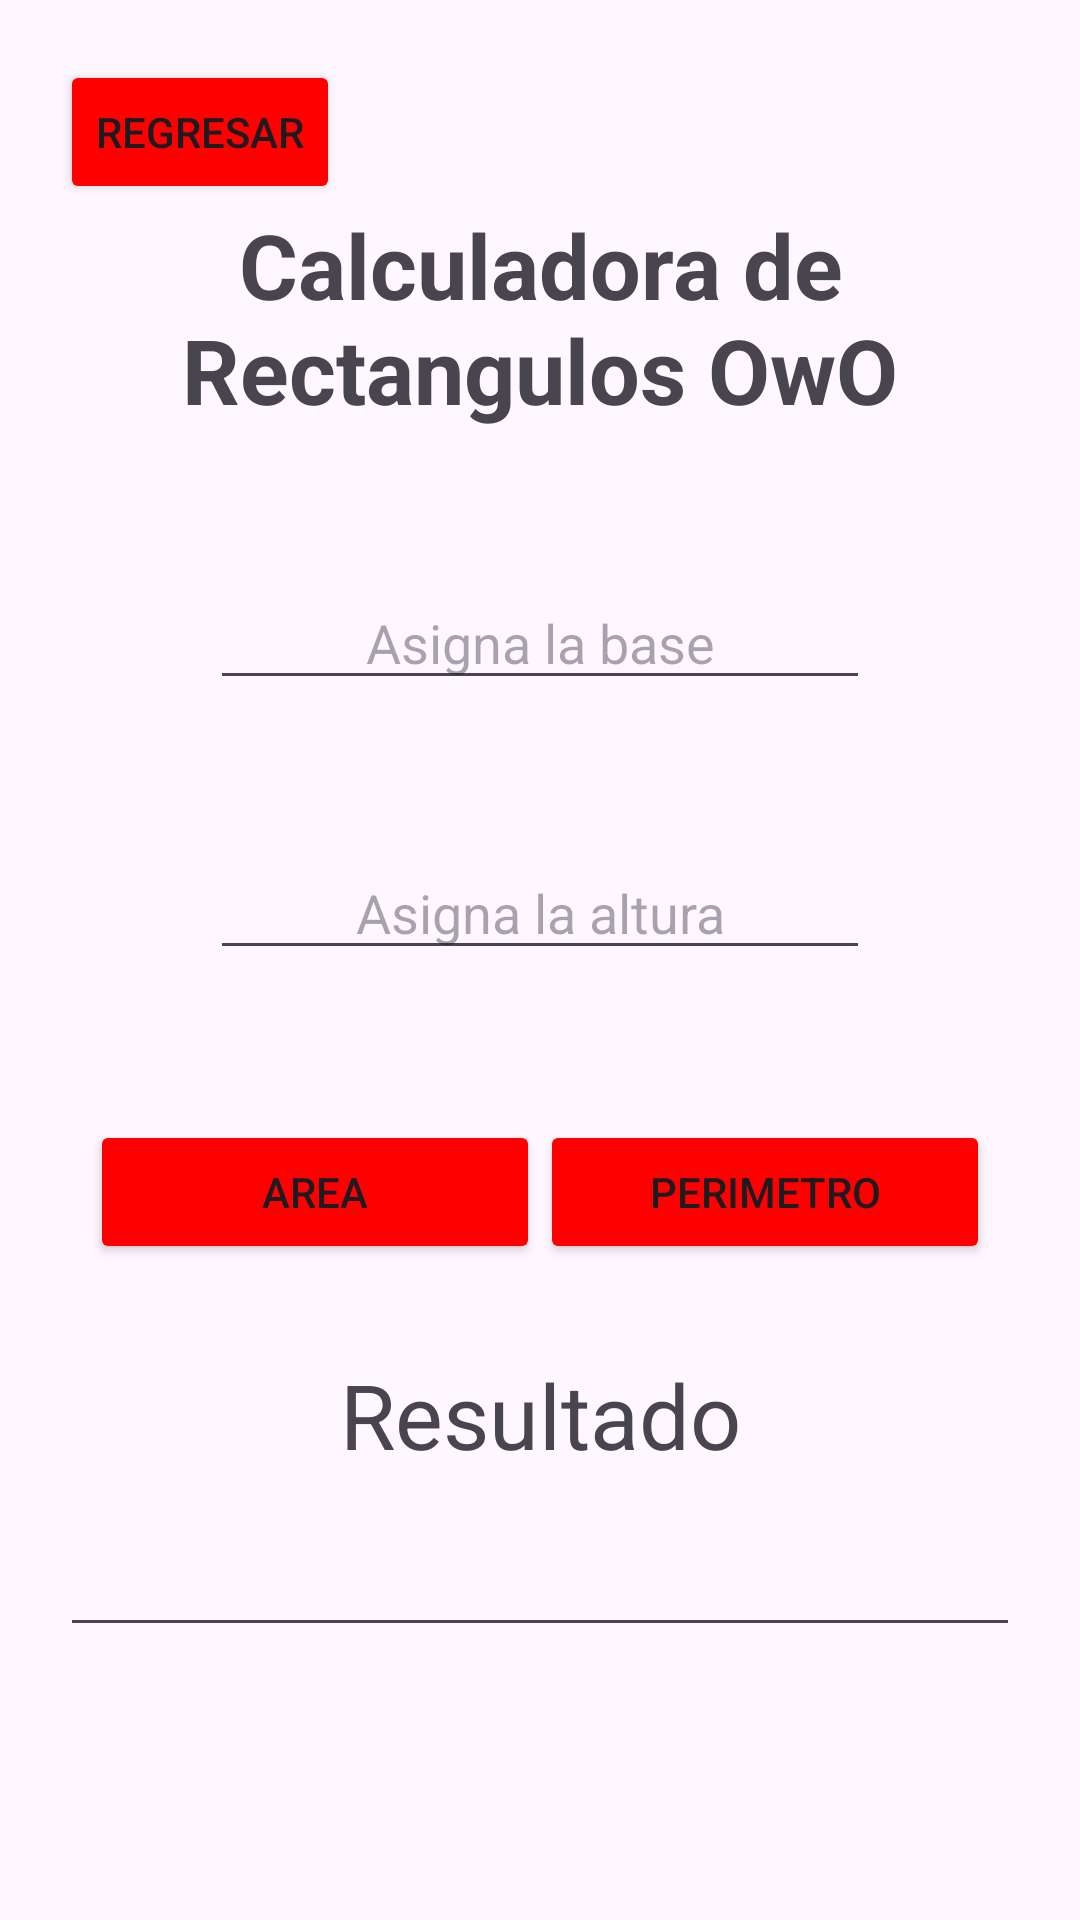

The Android layout XML behind this screen, and the referenced resources:
<!-- AndroidManifest.xml: application theme Theme.RectanguloMVPapp -->
<!-- res/layout/activity_main_rectangulo.xml -->
<?xml version="1.0" encoding="utf-8"?>
<androidx.constraintlayout.widget.ConstraintLayout xmlns:android="http://schemas.android.com/apk/res/android"
    xmlns:app="http://schemas.android.com/apk/res-auto"
    xmlns:tools="http://schemas.android.com/tools"
    android:id="@+id/main"
    android:layout_width="match_parent"
    android:layout_height="match_parent"
    tools:context=".Vista.MainActivityRectangulo">

    <LinearLayout
        android:layout_width="match_parent"
        android:layout_height="match_parent"
        android:orientation="vertical"
        tools:layout_editor_absoluteX="0dp"
        tools:layout_editor_absoluteY="16dp"
        android:padding="20dp">

        <Button
            android:id="@+id/btnRegresar"
            android:layout_width="wrap_content"
            android:layout_height="wrap_content"
            android:text="Regresar"
            android:layout_gravity="center_vertical"
            android:backgroundTint="#FF0000"/>

    <TextView
        android:layout_width="match_parent"
        android:layout_height="wrap_content"
        android:textAlignment="center"
        android:text="Calculadora de Rectangulos OwO"
        android:textSize="30dp"
        android:textStyle="bold">
    </TextView>

    <EditText
        android:id="@+id/edtBase"
        android:layout_marginTop="50dp"
        android:layout_marginLeft="50dp"
        android:layout_marginRight="50dp"
        android:layout_width="match_parent"
        android:layout_height="40dp"
        android:textAlignment="center"
        android:hint="Asigna la base">

    </EditText>
    <EditText
        android:id="@+id/edtAltura"
        android:layout_marginTop="50dp"
        android:layout_marginLeft="50dp"
        android:layout_marginRight="50dp"
        android:layout_width="match_parent"
        android:layout_height="40dp"
        android:textAlignment="center"
        android:hint="Asigna la altura">
    </EditText>

    <LinearLayout
        android:layout_width="match_parent"
        android:layout_height="wrap_content"
        android:orientation="horizontal"
        android:layout_marginTop="50dp"
        android:gravity="center_horizontal"
        >

        <Button
            android:id="@+id/btnArea"
            android:layout_width="150dp"
            android:layout_height="wrap_content"
            android:text="Area"
            android:layout_gravity="center_horizontal"
            android:backgroundTint="#FF0000"
            />
        <Button
            android:id="@+id/btnPerimetro"
            android:layout_width="150dp"
            android:layout_height="wrap_content"
            android:text="Perimetro"
            android:layout_gravity="center_horizontal"
            android:backgroundTint="#FF0000"/>
    </LinearLayout>

    <TextView
        android:layout_height="wrap_content"
        android:layout_width="match_parent"
        android:layout_marginTop="30dp"
        android:textSize="30dp"
        android:text="Resultado"
        android:textAlignment="center"
        />

    <EditText
        android:layout_width="match_parent"
        android:layout_height="wrap_content"
        android:textAlignment="center"
        android:textSize="30dp"
        android:id="@+id/edtResultado"
        />

    </LinearLayout>

</androidx.constraintlayout.widget.ConstraintLayout>
<!-- resources referenced by this layout -->
<resources>
  <style name="Theme.RectanguloMVPapp" parent="Base.Theme.RectanguloMVPapp" />
  <style name="Base.Theme.RectanguloMVPapp" parent="Theme.Material3.DayNight.NoActionBar">
          
          
      </style>
</resources>
